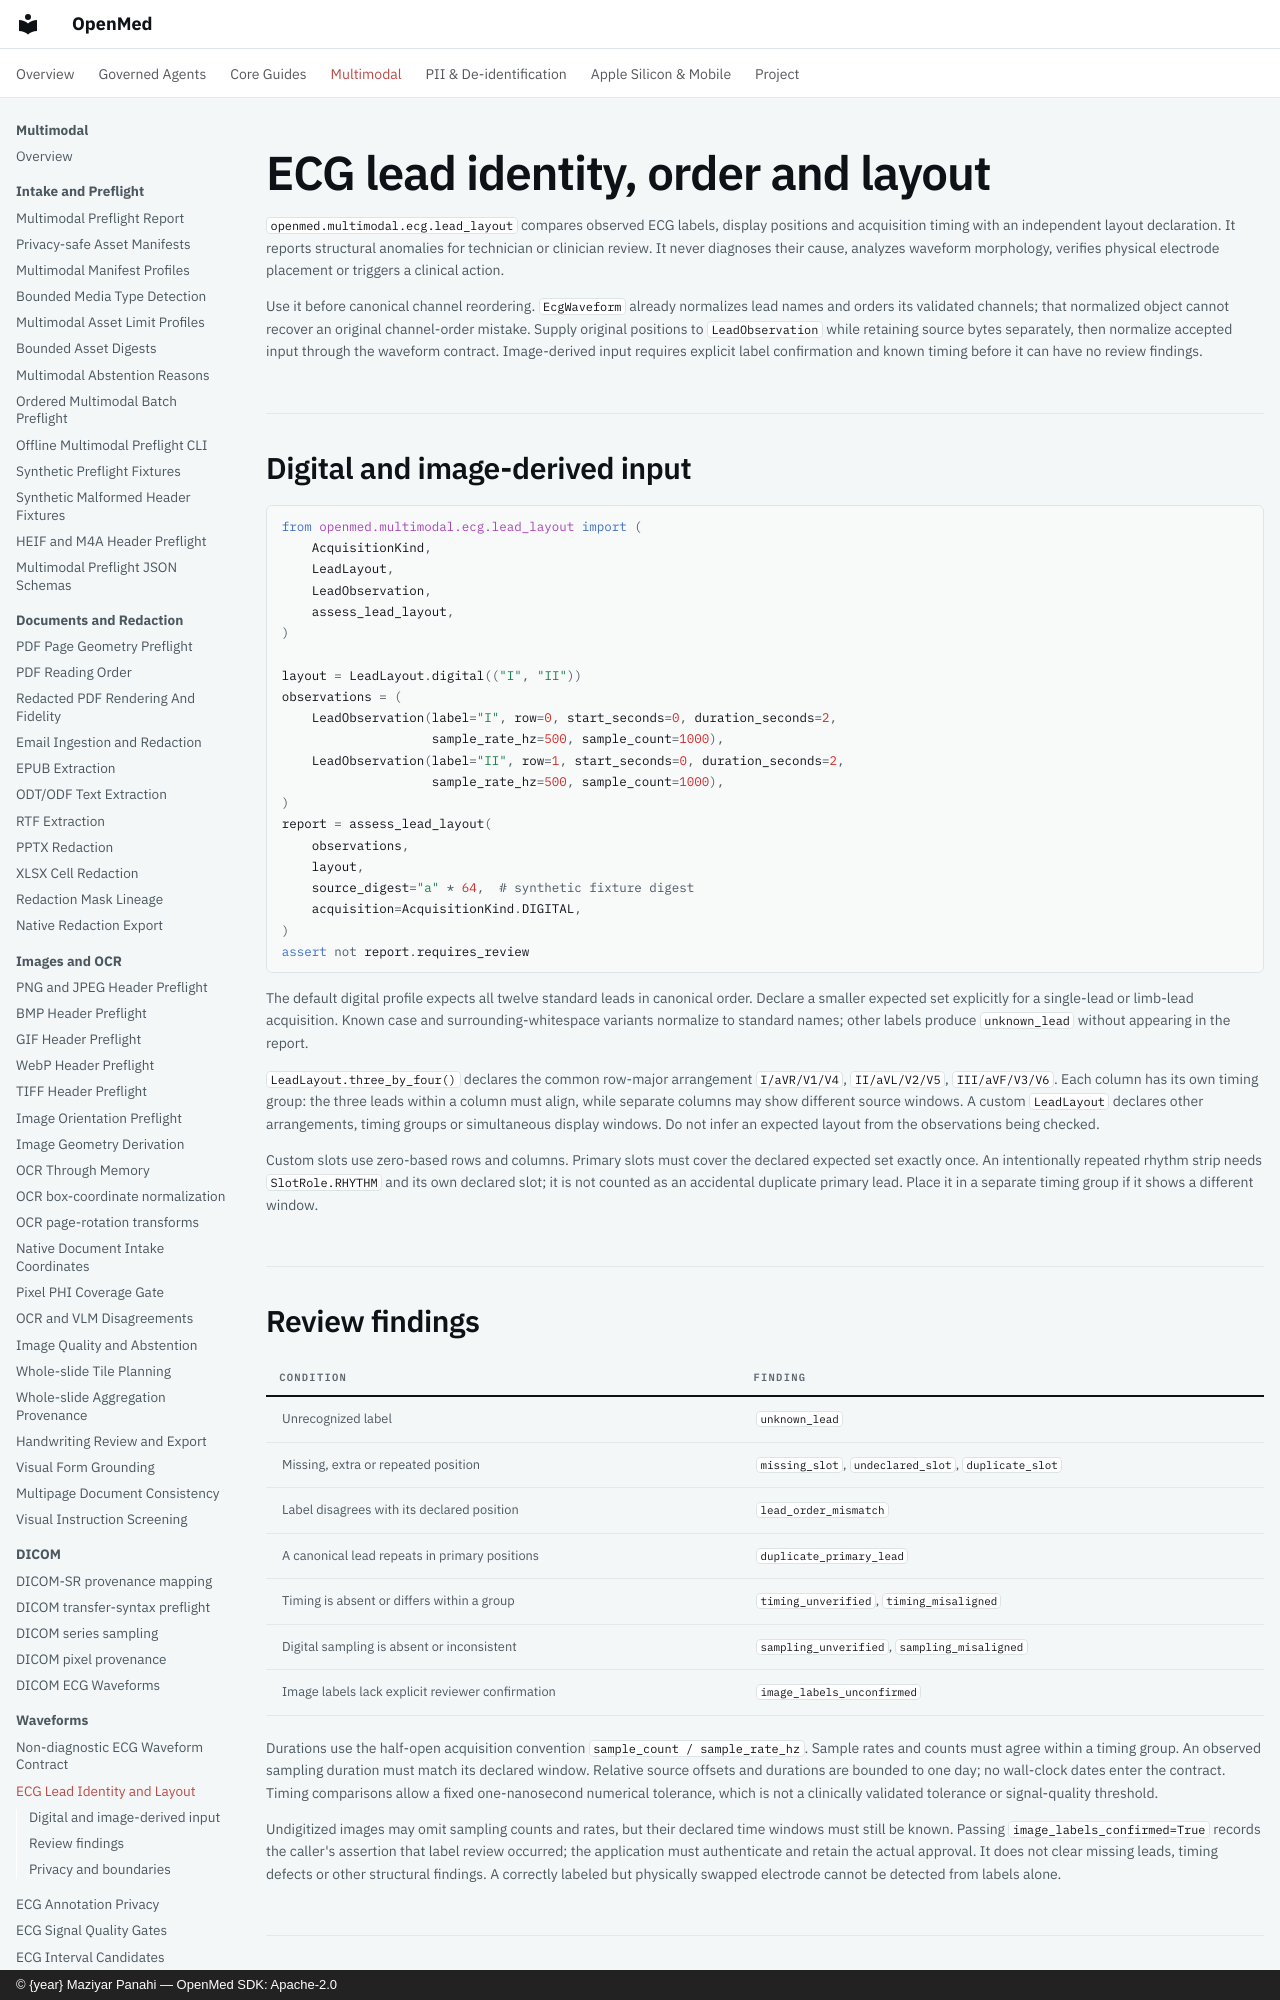

repository: maziyarpanahi/openmed · page: multimodal/ecg-lead-layout/index.html · generator: mkdocs · copyright: © {year} Maziyar Panahi — OpenMed SDK: Apache-2.0

# ECG lead identity, order and layout

`openmed.multimodal.ecg.lead_layout` compares observed ECG labels, display positions and acquisition timing with an independent layout declaration. It reports structural anomalies for technician or clinician review. It never diagnoses their cause, analyzes waveform morphology, verifies physical electrode placement or triggers a clinical action.

Use it before canonical channel reordering. `EcgWaveform` already normalizes lead names and orders its validated channels; that normalized object cannot recover an original channel-order mistake. Supply original positions to `LeadObservation` while retaining source bytes separately, then normalize accepted input through the waveform contract. Image-derived input requires explicit label confirmation and known timing before it can have no review findings.

## Digital and image-derived input

```python
from openmed.multimodal.ecg.lead_layout import (
    AcquisitionKind,
    LeadLayout,
    LeadObservation,
    assess_lead_layout,
)

layout = LeadLayout.digital(("I", "II"))
observations = (
    LeadObservation(label="I", row=0, start_seconds=0, duration_seconds=2,
                    sample_rate_hz=500, sample_count=1000),
    LeadObservation(label="II", row=1, start_seconds=0, duration_seconds=2,
                    sample_rate_hz=500, sample_count=1000),
)
report = assess_lead_layout(
    observations,
    layout,
    source_digest="a" * 64,  # synthetic fixture digest
    acquisition=AcquisitionKind.DIGITAL,
)
assert not report.requires_review
```

The default digital profile expects all twelve standard leads in canonical order. Declare a smaller expected set explicitly for a single-lead or limb-lead acquisition. Known case and surrounding-whitespace variants normalize to standard names; other labels produce `unknown_lead` without appearing in the report.

`LeadLayout.three_by_four()` declares the common row-major arrangement `I/aVR/V1/V4`, `II/aVL/V2/V5`, `III/aVF/V3/V6`. Each column has its own timing group: the three leads within a column must align, while separate columns may show different source windows. A custom `LeadLayout` declares other arrangements, timing groups or simultaneous display windows. Do not infer an expected layout from the observations being checked.

Custom slots use zero-based rows and columns. Primary slots must cover the declared expected set exactly once. An intentionally repeated rhythm strip needs `SlotRole.RHYTHM` and its own declared slot; it is not counted as an accidental duplicate primary lead. Place it in a separate timing group if it shows a different window.
